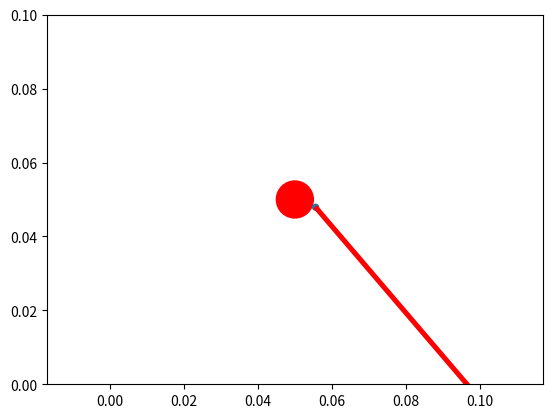

Source code (Python):
import matplotlib.pyplot as plt
import numpy as np


# x0, y0, vx0, vy0, x1, y1, vx1, vy1 = 0.034316313, 0.022237727, -0.9441636, -0.329477, 0.03763251, 0.06781641, 0.61783105, 0.78631085
# x0, y0, vx0, vy0, x1, y1, vx1, vy1 = 0.027903782, 0.02, -0.9441636, 0.329477, 0.04182867, 0.07315684, 0.61783105, 0.78631085
# x0, y0, vx0, vy0, x1, y1, vx1, vy1 = 0.02, 0.022758117, 0.9441636, 0.329477, 0.047000658, 0.079739206, 0.61783105, 0.78631085
# x0, y0, vx0, vy0, x1, y1, vx1, vy1 = 0.020313147, 0.022867393, 0.9441636, 0.329477, 0.04720557, 0.08, 0.61783105, -0.78631085
# x0, y0, vx0, vy0, x1, y1, vx1, vy1 = 0.039164454, 0.029445779, 0.3748837, -0.6442783, 0.059541274, 0.0643004, 1.1871109, 0.18744445


#x0, y0, vx0, vy0, x1, y1, vx1, vy1 = 0.020000089, 0.041878227, 1.127582, 0.62112474, 0.08, 0.03842919, 0.5273948, 0.2542078
# x0, y0, vx0, vy0= 0.055619147, 0.047896385, -1.8691819, -0.27651381
x0, y0, vx0, vy0= 0.055619147, 0.047896385, 1.2280691, -1.4360183
# 0.0067917574: 0.027903782 0.02 -0.9441636 0.329477 | 0.04182867 0.07315684 0.61783105 0.78631085
# 0.015162958: 0.02 0.022758117 0.9441636 0.329477 | 0.047000658 0.079739206 0.61783105 0.78631085
# 0.015494625: 0.020313147 0.022867393 0.9441636 0.329477 | 0.04720557 0.08 0.61783105 -0.78631085


fig, ax = plt.subplots()
# draw circles of radius 0.02
circle0 = plt.Circle((x0, y0), 0.001)
# circle1 = plt.Circle((x1, y1), 0.001)
obstacle = plt.Circle((0.05, 0.05), 0.005, color='r')

ax.add_artist(obstacle)
ax.add_artist(circle0)
# ax.add_artist(circle1)

ax.set_xlim(0,0.1)
ax.set_ylim(0,0.1)
# draw arrows
ax.arrow(x0, y0, vx0, vy0, head_width=0.01, head_length=0.01, fc='r', ec='r')
# ax.arrow(x1, y1, vx1, vy1, head_width=0.01, head_length=0.01, fc='r', ec='r')
ax.set_aspect('equal', adjustable='datalim')
plt.show()